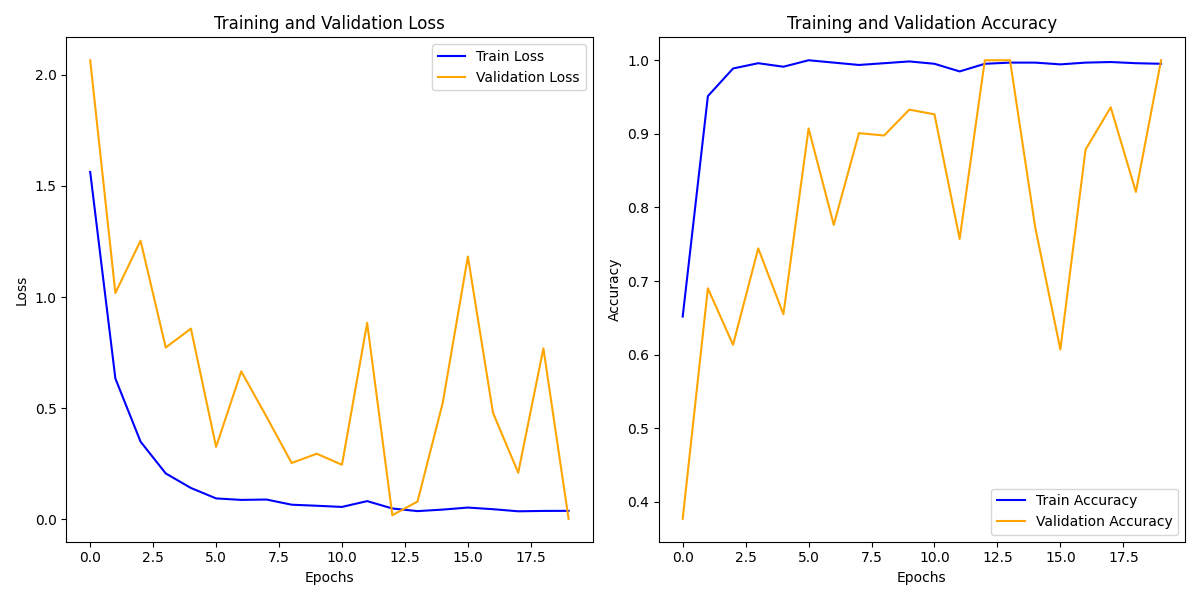

Values plotted in this chart, from the file beside it:
train_loss, train_acc, val_loss, val_acc
1.563, 0.6518, 2.065, 0.377
0.634, 0.9513, 1.019, 0.6901
0.35, 0.9888, 1.254, 0.6134
0.2071, 0.996, 0.7733, 0.7444
0.1416, 0.9912, 0.8583, 0.655
0.09469, 1.0, 0.3267, 0.9073
0.08794, 0.9968, 0.6661, 0.7764
0.08966, 0.9936, 0.4626, 0.901
0.06637, 0.996, 0.2542, 0.8978
0.06164, 0.9984, 0.2956, 0.9329
0.0564, 0.9952, 0.2461, 0.9265
0.08251, 0.9848, 0.8842, 0.7572
0.04937, 0.9952, 0.01922, 1.0
0.03756, 0.9968, 0.08059, 1.0
0.04438, 0.9968, 0.5237, 0.7732
0.05351, 0.9944, 1.182, 0.607
0.04611, 0.9968, 0.4789, 0.8786
0.0367, 0.9976, 0.2103, 0.9361
0.03841, 0.996, 0.7697, 0.8211
0.03877, 0.9952, 0.002992, 1.0
